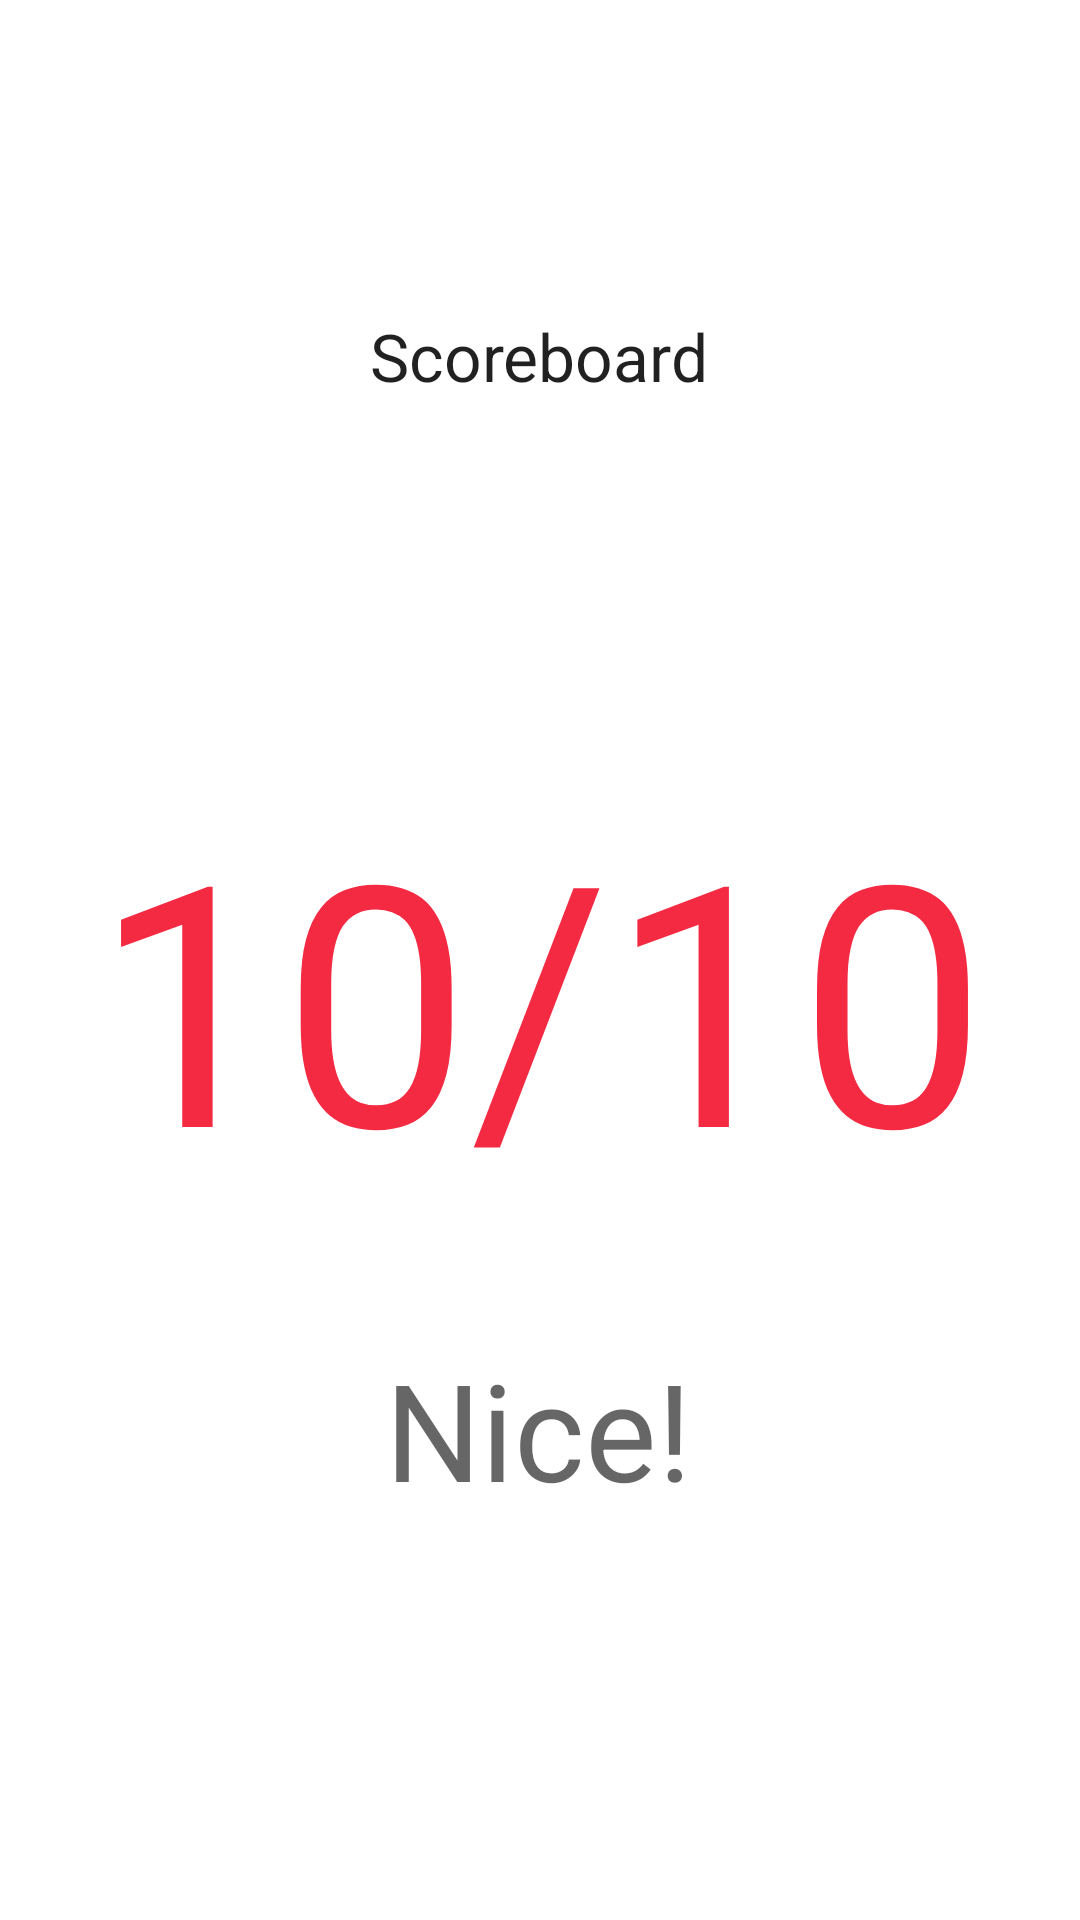

The Android layout XML behind this screen, and the referenced resources:
<!-- AndroidManifest.xml: application theme Theme.Javagtc -->
<!-- res/layout/activity_show_score.xml -->
<?xml version="1.0" encoding="utf-8"?>
<androidx.constraintlayout.widget.ConstraintLayout
  xmlns:android="http://schemas.android.com/apk/res/android"
  xmlns:tools="http://schemas.android.com/tools"
  xmlns:app="http://schemas.android.com/apk/res-auto"
  android:layout_width="match_parent"
  android:layout_height="match_parent"
  tools:context=".screens.ShowScore">

  <TextView
    android:text="Scoreboard"
    android:layout_width="wrap_content"
    android:layout_height="wrap_content" android:id="@+id/textView3"
    app:layout_constraintTop_toTopOf="parent" app:layout_constraintStart_toStartOf="parent"
    app:layout_constraintEnd_toEndOf="parent" android:layout_marginTop="104dp"
    app:layout_constraintHorizontal_bias="0.498" android:textAppearance="@style/TextAppearance.AppCompat.Large"
    app:fontFamily="@font/poppins_bold"/>
  <TextView
    android:text="10/10"
    android:textColor="@color/red_500"
    android:layout_width="wrap_content"
    android:layout_height="wrap_content" android:id="@+id/scoreView"
    app:layout_constraintTop_toBottomOf="@+id/textView3" app:layout_constraintStart_toStartOf="parent"
    app:layout_constraintEnd_toEndOf="parent" android:layout_marginTop="124dp"
    android:textAppearance="@style/TextAppearance.AppCompat.Display4" app:fontFamily="@font/poppins_bold"/>
  <TextView
    android:text="Nice!"
    android:layout_width="wrap_content"
    android:layout_height="wrap_content" android:id="@+id/message"
    app:layout_constraintTop_toBottomOf="@+id/scoreView" app:layout_constraintStart_toStartOf="parent"
    app:layout_constraintEnd_toEndOf="parent" android:layout_marginTop="40dp"
    app:layout_constraintHorizontal_bias="0.498" android:textAppearance="@style/TextAppearance.AppCompat.Display2"
    app:fontFamily="@font/poppins_bold"/>
</androidx.constraintlayout.widget.ConstraintLayout>
<!-- resources referenced by this layout -->
<resources>
  <color name="red_500">#F42A42</color>
  <style name="Theme.Javagtc" parent="Theme.MaterialComponents.DayNight.NoActionBar">
      
      <item name="colorPrimary">@color/purple_500</item>
      <item name="colorPrimaryVariant">@color/purple_700</item>
      <item name="colorOnPrimary">@color/white</item>
      
      <item name="colorSecondary">@color/teal_200</item>
      <item name="colorSecondaryVariant">@color/teal_700</item>
      <item name="colorOnSecondary">@color/black</item>
      
      <item name="android:statusBarColor" tools:targetApi="l">?attr/colorPrimaryVariant</item>
      
    </style>
  <color name="purple_500">#FF6200EE</color>
  <color name="purple_700">#FF3700B3</color>
  <color name="white">#FFFFFFFF</color>
  <color name="teal_200">#FF03DAC5</color>
  <color name="teal_700">#FF018786</color>
  <color name="black">#FF000000</color>
</resources>
